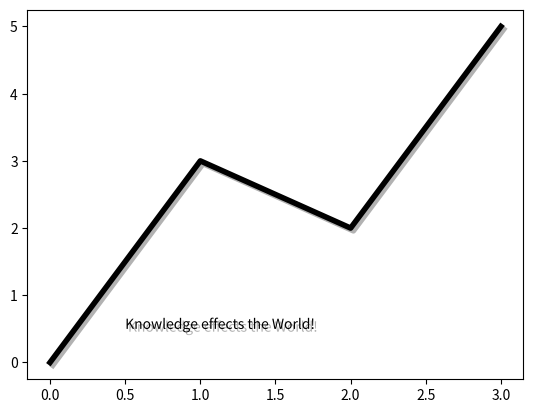

The matplotlib source for this figure:
import matplotlib.pyplot as plt
import matplotlib.patheffects as path_effects

text = plt.text(0.5, 0.5, 'Knowledge effects the World!',
                path_effects=[path_effects.withSimplePatchShadow()])

plt.plot([0, 3, 2, 5], linewidth=4, color='black',
         path_effects=[path_effects.SimpleLineShadow(),
                       path_effects.Normal()])
plt.show()